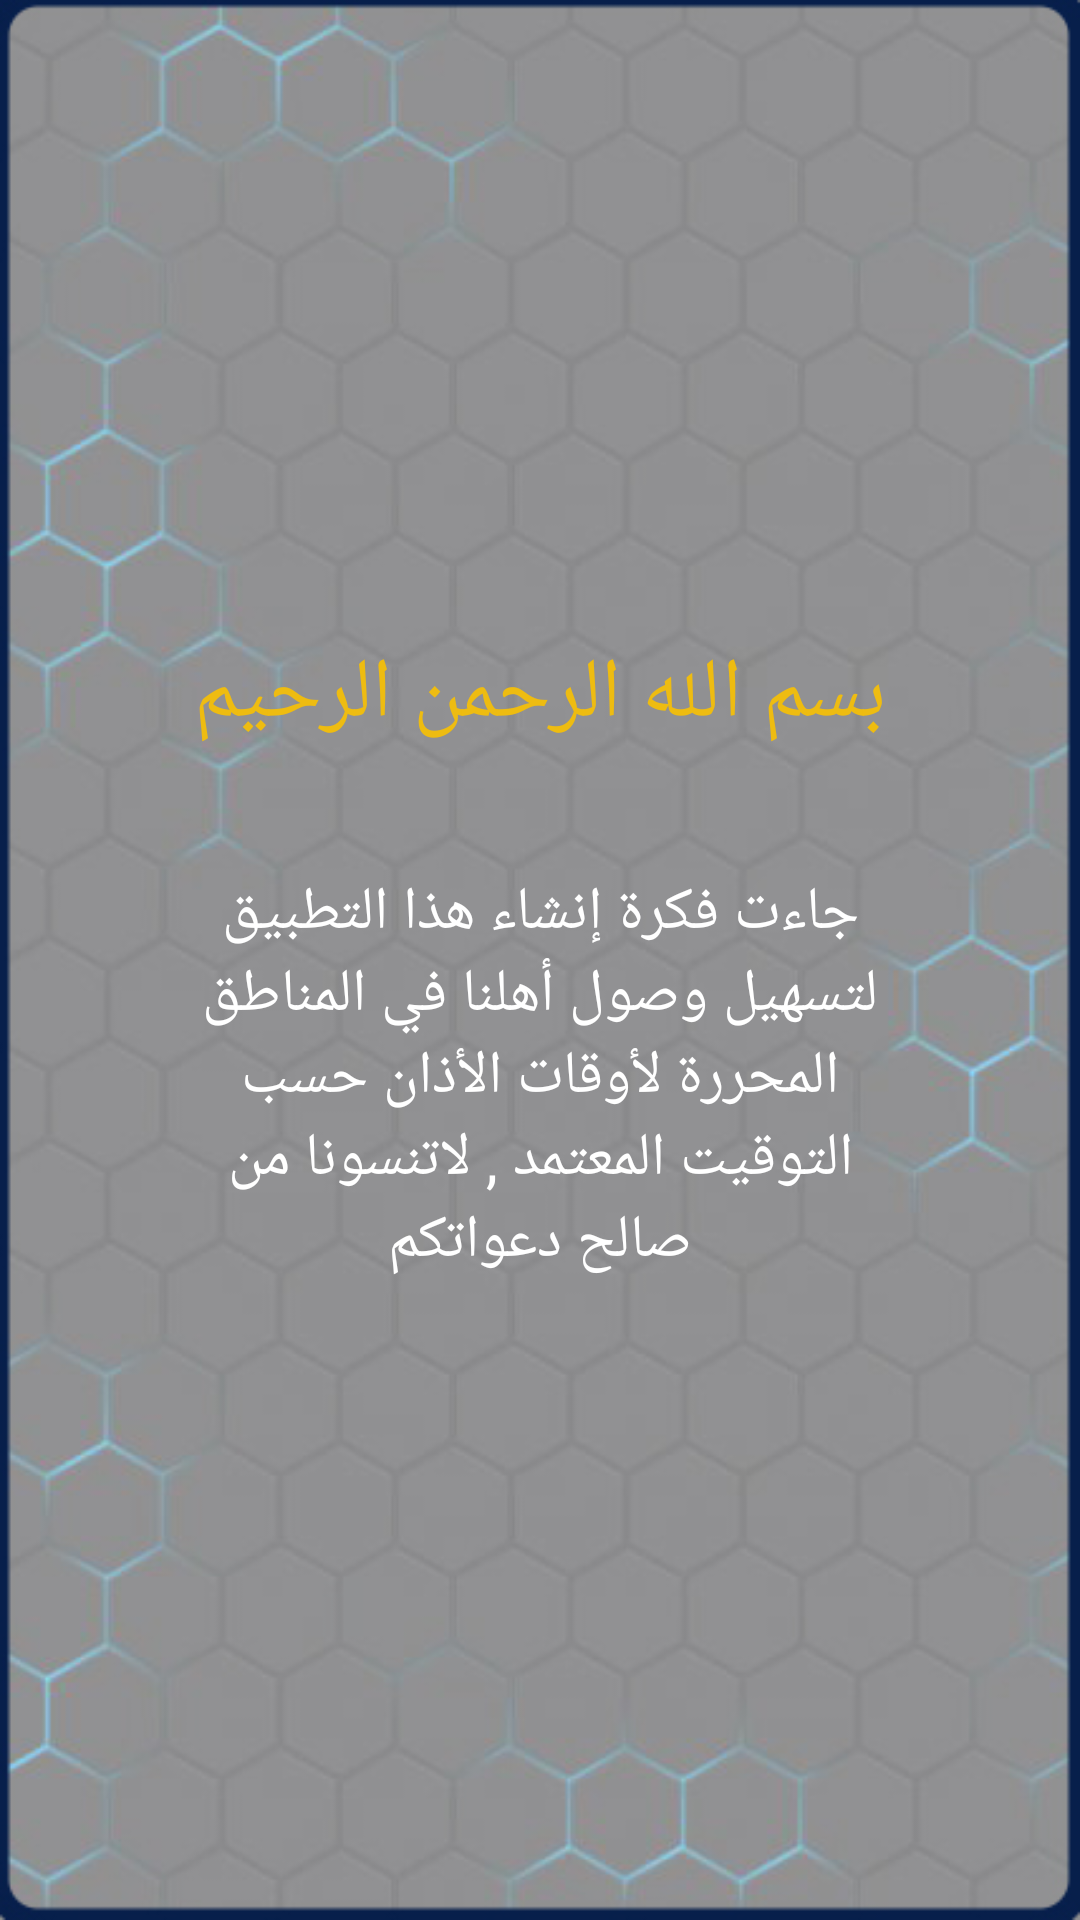

Layout XML and referenced resources for this Android screen:
<!-- AndroidManifest.xml: application theme Theme.AlAzan -->
<!-- res/layout/popp.xml -->
<?xml version="1.0" encoding="utf-8"?>
<LinearLayout xmlns:android="http://schemas.android.com/apk/res/android"
                android:layout_width="match_parent"
                android:layout_height="match_parent"
                android:layout_gravity="center"
                android:background="@drawable/back_developer"
              android:gravity="center"
              android:orientation="vertical">
    <TextView
            android:layout_width="wrap_content"
            android:layout_height="wrap_content"
            android:text="بسم الله الرحمن الرحيم"
            android:fontFamily="@font/ge"
             android:textColor="@color/col12"
            android:textSize="28dp"
            android:textAlignment="center"
            android:layout_marginBottom="40dp"
    />
    <TextView
            android:layout_width="250dp"
            android:layout_height="wrap_content"
            android:text="@string/about"
            android:textColor="@color/white"
            android:textSize="20dp"
            android:fontFamily="@font/jaze"
            android:textAlignment="center"
    />

</LinearLayout>
<!-- resources referenced by this layout -->
<resources>
  <color name="col12">#EEBC11</color>
  <color name="white">#FFFFFFFF</color>
  <!-- drawable back_developer: jpg bitmap (drawable, 90263 bytes) -->
  <string name="about" translatable="false">جاءت فكرة إنشاء هذا التطبيق لتسهيل وصول أهلنا في المناطق المحررة لأوقات الأذان حسب التوقيت المعتمد ,
          لاتنسونا من صالح دعواتكم
      </string>
  <style name="Theme.AlAzan" parent="Theme.MaterialComponents.DayNight.NoActionBar">
          
          <item name="colorPrimary">@color/colorPrimaryDark</item>
          <item name="colorPrimaryVariant">@color/colorPrimary</item>
          <item name="colorOnPrimary">@color/white</item>
          
          <item name="colorSecondary">@color/teal_200</item>
          <item name="colorSecondaryVariant">@color/teal_700</item>
          <item name="colorOnSecondary">@color/white</item>
          
          <item name="android:statusBarColor">?attr/colorPrimaryVariant</item>
          
          <item name="android:popupMenuStyle">@style/PopupMenu</item>
          <item name="android:textAppearanceLargePopupMenu">@style/PopupMenu</item>
          <item name="android:textAppearanceSmallPopupMenu">@style/PopupMenu</item>
  
      </style>
  <color name="colorPrimaryDark">#00574B</color>
  <color name="colorPrimary">#008577</color>
  <color name="teal_200">#FF03DAC5</color>
  <color name="teal_700">#FF018786</color>
  <style name="PopupMenu" parent="@android:style/Widget.PopupMenu">
          <item name="android:popupBackground">@drawable/background_popup_menu</item>
          <item name="android:textColor">@color/colorPrimaryDark</item>
          <item name="android:textSize">18sp</item>
          <item name="android:fontFamily">@font/jaze</item>
  
      </style>
  <!-- drawable background_popup_menu (drawable) -->
  <?xml version="1.0" encoding="utf-8"?>
  <shape xmlns:android="http://schemas.android.com/apk/res/android">
      <solid android:color="@color/popback"/>
      <corners android:radius="5dp" />
      <stroke android:width="0.5dp"
          android:color="@color/DialogBack"/>
  </shape>
  <color name="popback">#F5E6DFC6</color>
  <color name="DialogBack">#66020000</color>
</resources>
